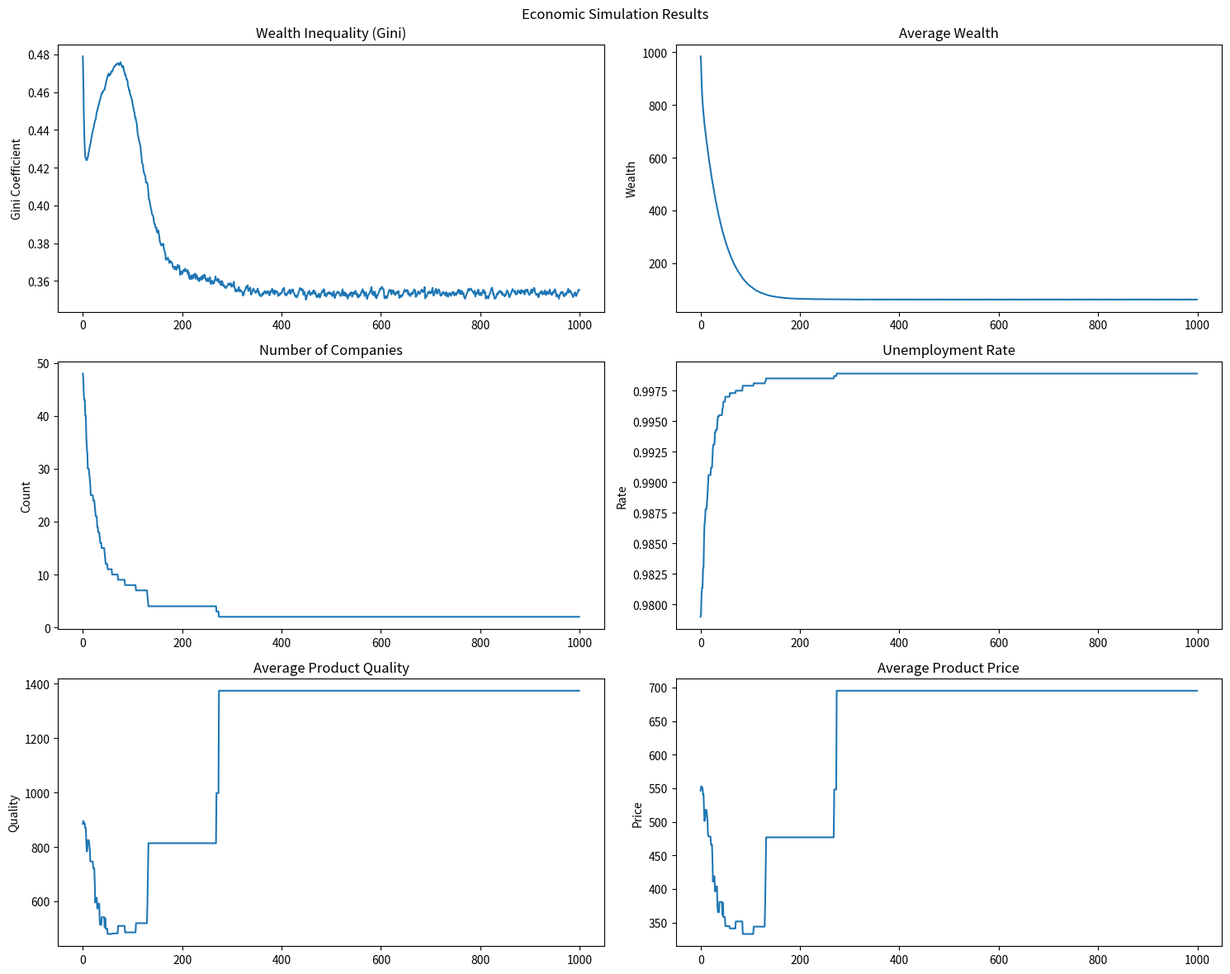

Write the Python code that produced this figure.
from dataclasses import dataclass
import numpy as np
from typing import List, Optional
import random
import matplotlib.pyplot as plt
from tqdm import tqdm


@dataclass
class Product:
    quality: float
    price: float
    company: 'Company'

class Individual:
    def __init__(self, talent: float, initial_funds: float):
        self.talent = talent
        self.wallet = initial_funds
        self.employer: Optional[Company] = None
        self.salary = 0.0
        
    def can_afford(self, amount: float) -> bool:
        return self.wallet >= amount

    def spend(self, amount: float) -> bool:
        if self.can_afford(amount):
            self.wallet -= amount
            return True
        return False
    
    def receive_money(self, amount: float):
        self.wallet += amount

    def decide_purchase(self, products: List[Product]) -> Optional[Product]:
        if not products:
            return None
        
        # Wealthy individuals care more about quality than price
        wealth_factor = np.tanh(self.wallet / 10000)  # Normalize wealth impact
        
        def score_product(product: Product) -> float:
            quality_weight = 0.5 + 0.5 * wealth_factor
            price_weight = 1.5 - 0.5 * wealth_factor
            return (quality_weight * product.quality - 
                   price_weight * product.price)
        
        scored_products = [(score_product(p), p) for p in products]
        if not scored_products:
            return None
        
        best_product = max(scored_products, key=lambda x: x[0])[1]
        if self.can_afford(best_product.price):
            return best_product
        return None

class Company:
    def __init__(self, owner: Individual, initial_funds: float):
        self.owner = owner
        self.funds = initial_funds
        self.employees: List[Individual] = []
        self.product_quality = 0.0
        self.product_price = 0.0
        self.costs = 0.0
        self.revenue = 0.0
        self.suppliers: List[Company] = []
        self.max_employees = random.randint(5, 20)  # Random initial company size
        
    def calculate_product_quality(self) -> float:
        if not self.employees:
            return 0.0
        
        # Base quality from employees
        employee_contribution = sum(emp.talent for emp in self.employees)
        diminishing_factor = np.log(len(self.employees) + 1)
        base_quality = employee_contribution * diminishing_factor
        
        # Additional quality from suppliers
        supplier_quality = sum(supplier.product_quality 
                             for supplier in self.suppliers)
        
        return base_quality + supplier_quality * 0.5

    def update_financials(self):
        total_salary = sum(emp.salary for emp in self.employees)
        supplier_costs = sum(supplier.product_price 
                           for supplier in self.suppliers)
        self.costs = total_salary + supplier_costs
        
        # Update product quality and price
        self.product_quality = self.calculate_product_quality()
        self.product_price = self.costs * 1.2  # 20% markup

    def hire_employee(self, candidate: Individual, salary: float) -> bool:
        if self.funds >= salary:
            candidate.employer = self
            candidate.salary = salary
            self.employees.append(candidate)
            return True
        return False

    def fire_employee(self, employee: Individual):
        if employee in self.employees:
            self.employees.remove(employee)
            employee.employer = None
            employee.salary = 0.0
    
    def get_product(self) -> Product:
        """Return the product this company produces"""
        return Product(
            quality=self.product_quality,
            price=self.product_price,
            company=self
        )


class EconomyStats:
    def __init__(self):
        self.wealth_gini = []
        self.avg_wealth = []
        self.num_companies = []
        self.unemployment_rate = []
        self.avg_product_quality = []
        self.avg_product_price = []
        
    def calculate_gini(self, wealths: List[float]) -> float:
        """Calculate Gini coefficient to measure inequality"""
        sorted_wealths = sorted(wealths)
        n = len(sorted_wealths)
        if n == 0:
            return 0
        index = np.arange(1, n + 1)
        return ((2 * index - n - 1) * sorted_wealths).sum() / (n * sum(sorted_wealths))

class Economy:
    def __init__(self, num_individuals: int, num_companies: int):
        self.individuals = self._create_individuals(num_individuals)
        self.companies = self._create_companies(num_companies)
        self.stats = EconomyStats()

        # Print initial statistics
        employed = len([ind for ind in self.individuals if ind.employer])
        print(f"\nInitial Economy Statistics:")
        print(f"Total individuals: {len(self.individuals)}")
        print(f"Total companies: {len(self.companies)}")
        print(f"Employed individuals: {employed}")
        print(f"Unemployed individuals: {len(self.individuals) - employed}")
        print(f"Unemployment rate: {1 - employed/len(self.individuals):.2%}")
        
        # Print company sizes
        company_sizes = [len(company.employees) for company in self.companies]
        print(f"\nCompany size statistics:")
        print(f"Average company size: {np.mean(company_sizes):.1f}")
        print(f"Largest company: {max(company_sizes)}")
        print(f"Smallest company: {min(company_sizes)}")
        
    def _create_individuals(self, num_individuals: int) -> List[Individual]:
        talents = np.random.normal(100, 15, num_individuals)
        initial_funds = np.random.exponential(1000, num_individuals)
        return [Individual(t, f) for t, f in zip(talents, initial_funds)]
    
    def _create_companies(self, num_companies: int) -> List[Company]:
        companies = []
        available_workers = set(self.individuals)  # Create a set of available workers
        
        for _ in range(num_companies):
            # Choose owner from available workers
            owner = random.choice(list(available_workers))
            available_workers.remove(owner)  # Owner can't be an employee
            
            initial_funds = np.random.exponential(10000)
            company = Company(owner, initial_funds)
            
            # Randomly hire some initial employees
            num_initial_employees = min(
                company.max_employees,
                len(available_workers),
                random.randint(1, 10)  # Random initial workforce size
            )
            
            # Sort available workers by talent and randomly select from top 50%
            potential_employees = sorted(
                list(available_workers),
                key=lambda x: x.talent,
                reverse=True
            )[:int(len(available_workers) * 0.5)]
            
            if potential_employees:
                initial_employees = random.sample(
                    potential_employees,
                    min(num_initial_employees, len(potential_employees))
                )
                
                for employee in initial_employees:
                    # Initial salary based on talent
                    initial_salary = 50 + employee.talent * 0.5  # Basic salary formula
                    if company.hire_employee(employee, initial_salary):
                        available_workers.remove(employee)
            
            companies.append(company)
        
        print(f"Initial employment rate: {(len(self.individuals) - len(available_workers)) / len(self.individuals):.2%}")
        return companies
    
    def simulate_step(self):
        # Process company operations
        for company in self.companies:
            company.update_financials()
            
            # Pay salaries
            for employee in company.employees:
                if company.funds >= employee.salary:
                    company.funds -= employee.salary
                    employee.receive_money(employee.salary)
                else:
                    # Company is bankrupt
                    self.handle_bankruptcy(company)
                    break
        
        # Process individual spending
        for individual in self.individuals:
            # Probability of spending increases with wealth
            if random.random() < np.tanh(individual.wallet / 5000):
                # Get products from all companies
                available_products = [
                    company.get_product()
                    for company in self.companies
                ]
                chosen_product = individual.decide_purchase(available_products)
                if chosen_product:
                    if individual.spend(chosen_product.price):
                        chosen_product.company.funds += chosen_product.price
    
    def handle_bankruptcy(self, company: Company):
        for employee in company.employees[:]:
            company.fire_employee(employee)
        self.companies.remove(company)

    def collect_statistics(self):
        """Collect various economic indicators"""
        wealths = [ind.wallet for ind in self.individuals]
        employed = len([ind for ind in self.individuals if ind.employer])
        
        self.stats.wealth_gini.append(self.stats.calculate_gini(wealths))
        self.stats.avg_wealth.append(np.mean(wealths))
        self.stats.num_companies.append(len(self.companies))
        self.stats.unemployment_rate.append(
            1 - employed / len(self.individuals)
        )
        
        if self.companies:
            self.stats.avg_product_quality.append(
                np.mean([c.product_quality for c in self.companies])
            )
            self.stats.avg_product_price.append(
                np.mean([c.product_price for c in self.companies])
            )
        else:
            self.stats.avg_product_quality.append(0)
            self.stats.avg_product_price.append(0)

def run_simulation(
    num_individuals: int = 1000,
    num_companies: int = 50,
    num_steps: int = 1000
) -> Economy:
    """Run the economic simulation for specified number of steps"""
    
    # Initialize economy
    economy = Economy(num_individuals, num_companies)
    
    # Run simulation steps
    for _ in tqdm(range(num_steps), desc="Simulating economy"):
        economy.simulate_step()
        economy.collect_statistics()
    
    return economy

def plot_results(economy: Economy):
    """Plot various economic indicators"""
    fig, axes = plt.subplots(3, 2, figsize=(15, 12))
    fig.suptitle('Economic Simulation Results')
    
    # Wealth inequality (Gini coefficient)
    axes[0,0].plot(economy.stats.wealth_gini)
    axes[0,0].set_title('Wealth Inequality (Gini)')
    axes[0,0].set_ylabel('Gini Coefficient')
    
    # Average wealth
    axes[0,1].plot(economy.stats.avg_wealth)
    axes[0,1].set_title('Average Wealth')
    axes[0,1].set_ylabel('Wealth')
    
    # Number of companies
    axes[1,0].plot(economy.stats.num_companies)
    axes[1,0].set_title('Number of Companies')
    axes[1,0].set_ylabel('Count')
    
    # Unemployment rate
    axes[1,1].plot(economy.stats.unemployment_rate)
    axes[1,1].set_title('Unemployment Rate')
    axes[1,1].set_ylabel('Rate')
    
    # Average product quality
    axes[2,0].plot(economy.stats.avg_product_quality)
    axes[2,0].set_title('Average Product Quality')
    axes[2,0].set_ylabel('Quality')
    
    # Average product price
    axes[2,1].plot(economy.stats.avg_product_price)
    axes[2,1].set_title('Average Product Price')
    axes[2,1].set_ylabel('Price')
    
    plt.tight_layout()
    plt.show()

def print_summary(economy: Economy):
    """Print summary statistics"""
    print("\nFinal Economic Statistics:")
    print(f"Number of individuals: {len(economy.individuals)}")
    print(f"Number of companies: {len(economy.companies)}")
    print(f"Average wealth: {economy.stats.avg_wealth[-1]:.2f}")
    print(f"Wealth inequality (Gini): {economy.stats.wealth_gini[-1]:.2f}")
    print(f"Unemployment rate: {economy.stats.unemployment_rate[-1]:.2%}")
    
    # Wealth distribution
    wealth_percentiles = np.percentile(
        [ind.wallet for ind in economy.individuals],
        [25, 50, 75, 90, 99]
    )
    print("\nWealth Distribution:")
    print(f"25th percentile: {wealth_percentiles[0]:.2f}")
    print(f"Median: {wealth_percentiles[1]:.2f}")
    print(f"75th percentile: {wealth_percentiles[2]:.2f}")
    print(f"90th percentile: {wealth_percentiles[3]:.2f}")
    print(f"99th percentile: {wealth_percentiles[4]:.2f}")

# Run the simulation
if __name__ == "__main__":
    # Set random seed for reproducibility
    np.random.seed(42)
    random.seed(42)
    
    # Run simulation
    economy = run_simulation(
        num_individuals=10000,
        num_companies=50,
        num_steps=1000
    )
    
    # Visualize results
    plot_results(economy)
    print_summary(economy)
